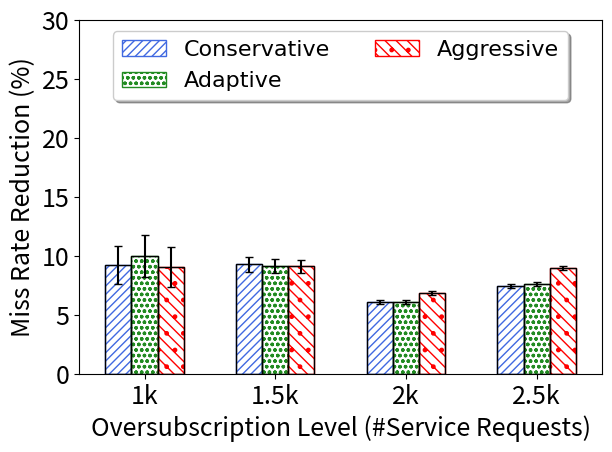

Write Python code to recreate this figure.
import numpy as np
import matplotlib.pyplot as plt
from scipy import stats
import math
def getMeanAndCI(ontimes,i):
    n, min_max, mean, var, skew, kurt = stats.describe(ontimes)
    std=math.sqrt(var)
    R = stats.norm.interval(0.95,loc=mean,scale=std/math.sqrt(i)) #definition's way
    # [redacted]
    diff=mean-R[0]
    print("mean="+str(mean))
    return mean,diff
    # [redacted]
    #return ci #dr.Amini's dropbox file way

def insMeanAndCI(mean,CI,raw,count,l):
    cin=getMeanAndCI(raw[l],count)
    mean.append(cin[0])
    CI.append(cin[1])

#function specific to each graph, if it need some normalize    
def normalizeSubstract(oldlist,baseline):
    newlist=[]
    sequence=0
    for i in range(len(baseline)):
        newlist.append([])
        mean=sum(baseline[i])/len(baseline[i])
        for j in range(len(baseline[i])):
            newlist[i].append((baseline[i][j]-oldlist[i][j])*100.0/mean )
            #newlist[i].append((baseline[i][j]-oldlist[i][j]) )
            #print("newSeq")
    return newlist

##########start data section
#dump raw data here, so we can calculate both average and confidence interval


#Head=[1.0, 1.4, 1.7, 1.9, 2.0, 2.1, 2.3, 2.6, 3.0, 3.5, 4.0]

#Conservative
Cons_raw=[[314,293,275,510,324,47,333,111,230,161,454,86,408,604,112,407,158,316,133,82,608,694,250,249,99,302,85,243,300,375],[1262,631,1262,1275,1339,1211,1281,1059,1005,909,1331,1190,783,1358,1034,1043,1048,909,969,1188,1351,1320,1320,1088,1096,1321,1312,1163,1271,992],[1812,1839,1796,1847,1833,1779,1819,1773,1873,1628,1860,1771,1786,1827,1775,1794,1840,1797,1737,1759,1848,1799,1849,1656,1799,1827,1803,1868,1801,1768],[2217,2333,2282,2263,2224,2193,2270,2240,2283,2150,2313,2187,2286,2288,2274,2219,2270,2262,2210,2146,2267,2247,2213,2226,2223,2245,2294,2319,2214,2219]]

#Aggressive
Agg_raw=[[323,297,281,512,289,47,337,129,231,195,455,80,426,611,120,418,158,335,132,91,602,701,249,265,101,304,83,244,187,378],[1258,654,1266,1278,1338,1219,1283,1044,992,905,1323,1191,779,1329,1041,1043,1097,920,980,1192,1348,1320,1322,1077,1079,1314,1302,1242,1268,983],[1798,1833,1778,1820,1819,1761,1811,1764,1848,1612,1827,1781,1761,1787,1770,1779,1839,1776,1734,1732,1834,1797,1834,1638,1773,1780,1780,1872,1800,1770],[2206,2292,2253,2208,2179,2141,2227,2207,2243,2143,2256,2151,2270,2239,2246,2194,2278,2217,2178,2145,2242,2205,2181,2171,2170,2207,2214,2248,2175,2196]]

#Adaptive
Adapt_raw=[[311,285,291,511,303,48,332,133,226,156,456,88,406,595,110,411,154,306,133,86,577,691,240,241,101,303,81,239,289,387],[1261,631,1266,1260,1339,1216,1273,1042,1003,912,1333,1190,783,1360,1033,1042,1111,908,980,1185,1347,1320,1319,1081,1057,1320,1308,1244,1264,983],[1812,1839,1791,1847,1829,1779,1815,1768,1873,1625,1850,1776,1787,1826,1827,1792,1844,1787,1734,1747,1856,1798,1853,1643,1798,1820,1794,1868,1799,1767],[2222,2323,2284,2260,2226,2195,2232,2226,2284,2158,2321,2193,2288,2276,2272,2192,2295,2260,2208,2135,2293,2231,2207,2222,2222,2222,2297,2290,2224,2211]]

#Nomerge
Nomerge_raw=[[433,313,290,534,359,68,385,143,248,180,460,83,415,709,113,498,174,360,171,108,710,683,285,256,114,312,90,258,279,404],[1368,973,1363,1370,1425,1385,1383,1207,1169,1010,1410,1361,848,1432,1170,1134,1204,1007,1034,1313,1441,1432,1403,1197,1189,1413,1381,1383,1366,1067],[1915,1976,1915,1969,1971,1915,1945,1872,1961,1771,1953,1876,1901,1932,1929,1898,1947,1912,1911,1850,1974,1938,1954,1785,1913,1940,1911,1973,1921,1832],[2410,2496,2451,2444,2472,2396,2415,2440,2452,2375,2467,2326,2485,2445,2437,2377,2449,2414,2436,2360,2469,2445,2426,2393,2400,2440,2446,2440,2408,2418]]









#create array for mean, and confidence interval
Cons=[]
Agg=[]
Adapt=[]
#
Cons_ci=[]
Agg_ci=[]
Adapt_ci=[]
#calculate CI and mean
column=len(Cons_raw)

######## normalize the data
Cons_raw=normalizeSubstract(Cons_raw,Nomerge_raw)
Agg_raw=normalizeSubstract(Agg_raw,Nomerge_raw)
Adapt_raw=normalizeSubstract(Adapt_raw,Nomerge_raw)

#find mean and stdErr
for l in range(column):
    #format: mean array, CI array, raw data, how many trials in the raw data
    #don't forget to change number 30 to number of trials you actually test
    insMeanAndCI(Cons,Cons_ci,Cons_raw,180,l)
    insMeanAndCI(Agg,Agg_ci,Agg_raw,180,l)
    insMeanAndCI(Adapt,Adapt_ci,Adapt_raw,180,l)
    #insMeanAndCI(Nomerge,Nomerge_ci,Nomerge_raw,120,l)
###########################################
# initiation
fig, ax = plt.subplots()
axes = plt.gca()
############
#your main input parameters section
n_groups =3 # number of different data to plot, can change here without removing data
xlabel='Oversubscription Level (#Service Requests)'
#ylabel='DMSP against non merging'
ylabel='Miss Rate Reduction (%)'
n_point = column # number of x ticks to use, must match number of xtick and number of data point
xtick=('1k','1.5k','2k','2.5k')
labels=['Conservative',"Adaptive",'Aggressive']
legendcolumn= 2 #number of column in the legend
data=[Cons,Adapt,Agg]
yerrdata=[Cons_ci,Adapt_ci,Agg_ci]
axes.set_ylim([0,30]) #y axis scale
ticklabelsize=18
axislabelfontsize=18

############
#auto calculated values and some rarely change config, can also overwrite
axes.set_xlim([-0.5, len(xtick)-0.5]) #y axis
font = {'family' : 'DejaVu Sans',
        #'weight' : 'bold',
        'size'   : 16 }
bar_width =1.0/(n_groups+2) 
edgecols=['royalblue','forestgreen','red','mediumblue','orange','pink','limegreen','lightblue','darkgreen'] #prepared 9 colors
#hatch_arr=[".","x"]
hatch_arr=["////","ooo",".\\\\\\","----","**","xxx","+++",".///","////////"] #prepared 9 hatch style
opacity = 1 #chart opacity
offsetindex=(n_groups-1)/2.0


############
#plot section
plt.rc('font', **font)
index = np.arange(n_point)
print("data"+str(data))
print("yerrdata"+str(yerrdata))
for i in range(0,n_groups):
    #draw internal hatch, and labels
    plt.bar(index - (offsetindex-i)*bar_width, data[i], bar_width,
                     alpha=opacity,                 
                     hatch=hatch_arr[i],
                    #color=edgecols[i],
                	 color='white',
		     edgecolor=edgecols[i],
             label=labels[i],
		     lw=1.0,
		     zorder = 0)
    #draw black liner and error bar
    plt.bar(index - (offsetindex-i)*bar_width, data[i], bar_width, yerr =
		    yerrdata[i],                              
                    color='none',
		    error_kw=dict(ecolor='black',capsize=3),
                    edgecolor='k',
		    zorder = 1,
		    lw=1.0)

plt.tick_params(axis='both', which='major', labelsize=ticklabelsize)
plt.tick_params(axis='both', which='minor', labelsize=ticklabelsize)
plt.xlabel(xlabel,fontsize=axislabelfontsize)
plt.ylabel(ylabel,fontsize=axislabelfontsize)
#plt.title('Execution time (deadline sorted batch queue)') #generally, we add title in latex
ax.set_xticks(index)
ax.set_xticklabels(xtick)
ax.legend(loc='upper center', prop={'size': 16},bbox_to_anchor=(0.5, 1.00), shadow= True, ncol=legendcolumn)

plt.tight_layout()
plt.show()


